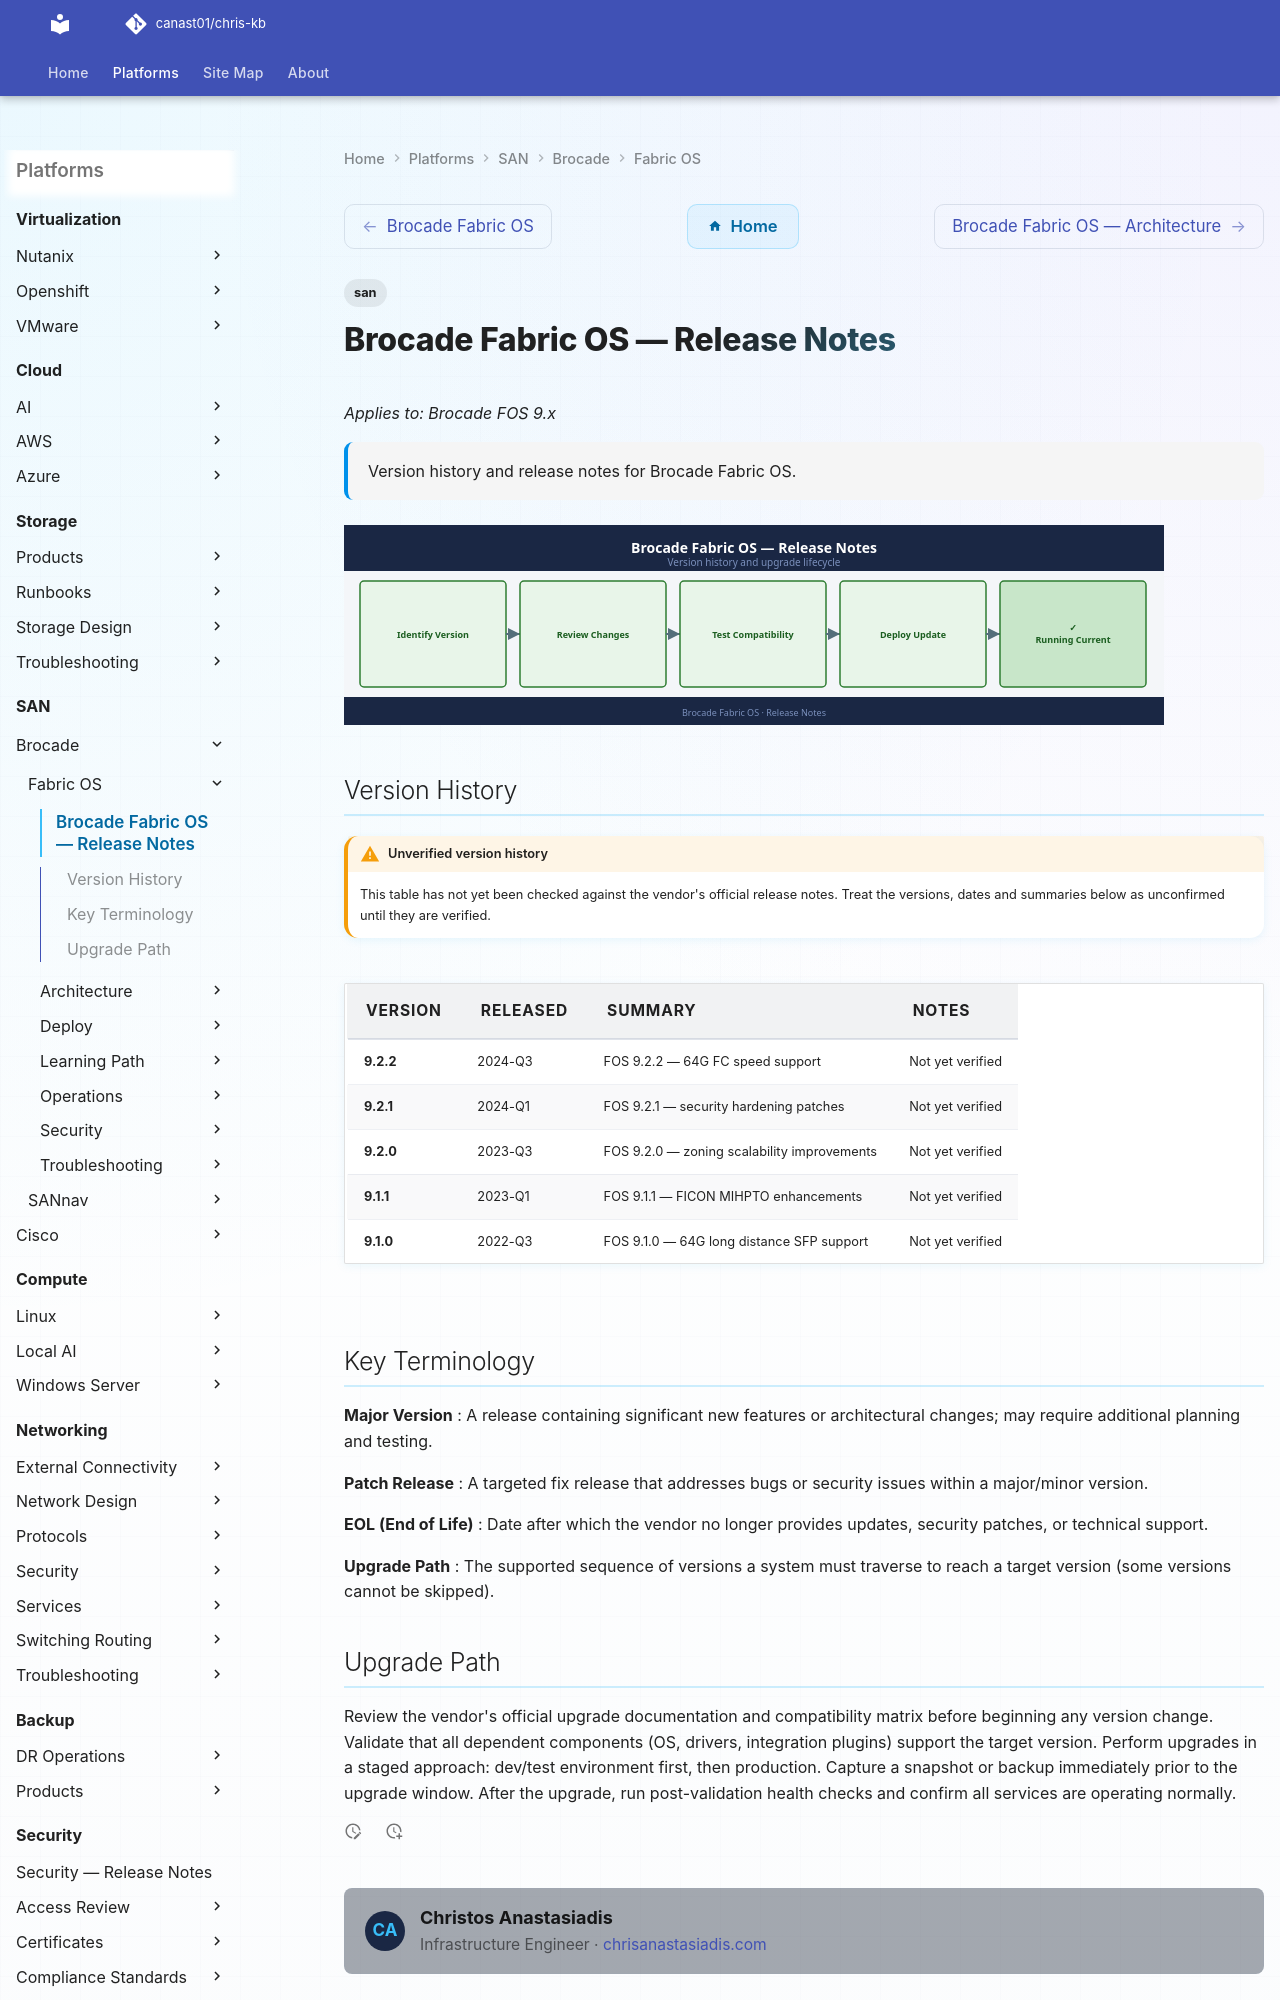

repository: canast01/chris-kb · page: san/brocade/fabric-os/release-notes/index.html · generator: mkdocs

---
tags:
  - san
description: "Version history and release notes for Brocade Fabric OS."
---
# Brocade Fabric OS — Release Notes

*Applies to: Brocade FOS 9.x*

<div class="kb-summary">
Version history and release notes for Brocade Fabric OS.
</div>

![Release Notes](../../../assets/fabric-os-release-notes.svg)

## Version History

!!! warning "Unverified version history"
    This table has not yet been checked against the vendor's official release
    notes. Treat the versions, dates and summaries below as unconfirmed until
    they are verified.

| Version | Released | Summary | Notes |
|---------|----------|---------|-------|
| 9.2.2 | 2024-Q3 | FOS 9.2.2 — 64G FC speed support | Not yet verified |
| 9.2.1 | 2024-Q1 | FOS 9.2.1 — security hardening patches | Not yet verified |
| 9.2.0 | 2023-Q3 | FOS 9.2.0 — zoning scalability improvements | Not yet verified |
| 9.1.1 | 2023-Q1 | FOS 9.1.1 — FICON MIHPTO enhancements | Not yet verified |
| 9.1.0 | 2022-Q3 | FOS 9.1.0 — 64G long distance SFP support | Not yet verified |
